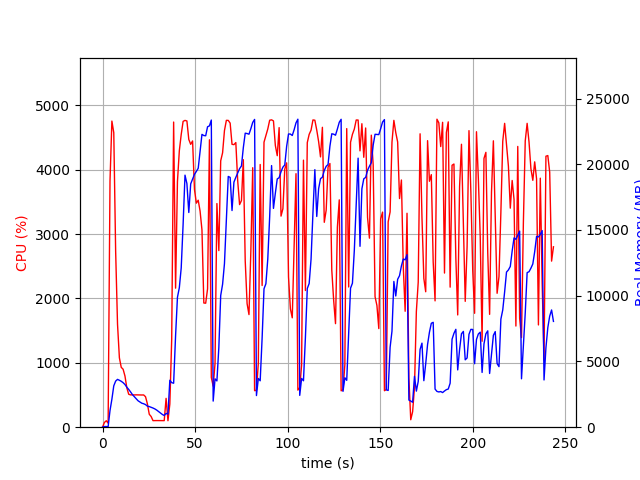

Values plotted in this chart, from the file beside it:
elapsed_time, nproc, cpu, mem_real, mem_virtual
3.552436828613281e-05, 1, 0.0, 8.223, 3186
1.007, 1, 73.5, 51.44, 648.4
2.015, 1, 100.2, 51.44, 648.4
3.022, 2, 62.5, 45.02, 3329
4.031, 1, 3829, 1267, 5296
5.048, 1, 4757, 2131, 6244
6.065, 1, 4577, 3146, 7337
7.077, 1, 2735, 3506, 7753
8.088, 1, 1602, 3637, 7993
9.097, 1, 1079, 3569, 7993
10.1, 1, 930.1, 3491, 7993
11.11, 1, 901.0, 3387, 7993
12.12, 1, 794.2, 3244, 8049
13.13, 1, 609.8, 3039, 8049
14.14, 1, 511.8, 2873, 8049
15.14, 1, 502.1, 2683, 8049
16.15, 1, 502.8, 2479, 8049
17.16, 1, 501.3, 2323, 8049
18.17, 1, 502.7, 2167, 8049
19.18, 1, 501.8, 2011, 8049
20.19, 1, 502.1, 1914, 8049
21.2, 1, 500.5, 1825, 8049
22.21, 1, 501.2, 1784, 8049
23.22, 1, 473.8, 1719, 8049
24.23, 1, 362.3, 1601, 8049
25.24, 1, 200.8, 1568, 8049
26.25, 1, 166.3, 1513, 8049
27.26, 1, 102.0, 1458, 8049
28.27, 1, 103.0, 1389, 8049
29.28, 1, 103.0, 1299, 8049
30.29, 1, 102.9, 1189, 8049
31.3, 1, 104.0, 1080, 8049
32.31, 1, 102.0, 968.7, 8049
33.32, 1, 102.0, 890.3, 8049
34.33, 1, 448.3, 1048, 9795
35.34, 1, 100.8, 993.8, 9795
36.35, 1, 360.3, 3570, 20343
37.36, 1, 1368, 3389, 20343
38.4, 1, 4742, 3343, 20343
39.46, 1, 2161, 6972, 27511
40.47, 1, 3816, 9881, 27615
41.48, 1, 4295, 10607, 27615
42.5, 1, 4549, 12112, 35855
43.52, 1, 4752, 15418, 35925
44.55, 1, 4768, 19171, 46185
45.57, 1, 4759, 18530, 46185
46.6, 1, 4472, 16331, 46185
47.62, 1, 4396, 18507, 46185
48.64, 1, 4448, 18868, 46185
49.67, 1, 3694, 19234, 46249
50.67, 1, 3482, 19454, 46249
51.68, 1, 3527, 19693, 46249
52.69, 1, 3359, 20962, 46425
53.71, 1, 3067, 22273, 46425
54.72, 1, 1930, 22183, 46425
55.73, 1, 1927, 22167, 46425
56.73, 1, 2149, 22852, 46537
57.75, 1, 4466, 22919, 46537
58.76, 1, 774.5, 23363, 46537
59.77, 1, 637.3, 1986, 46537
... 181 more rows
